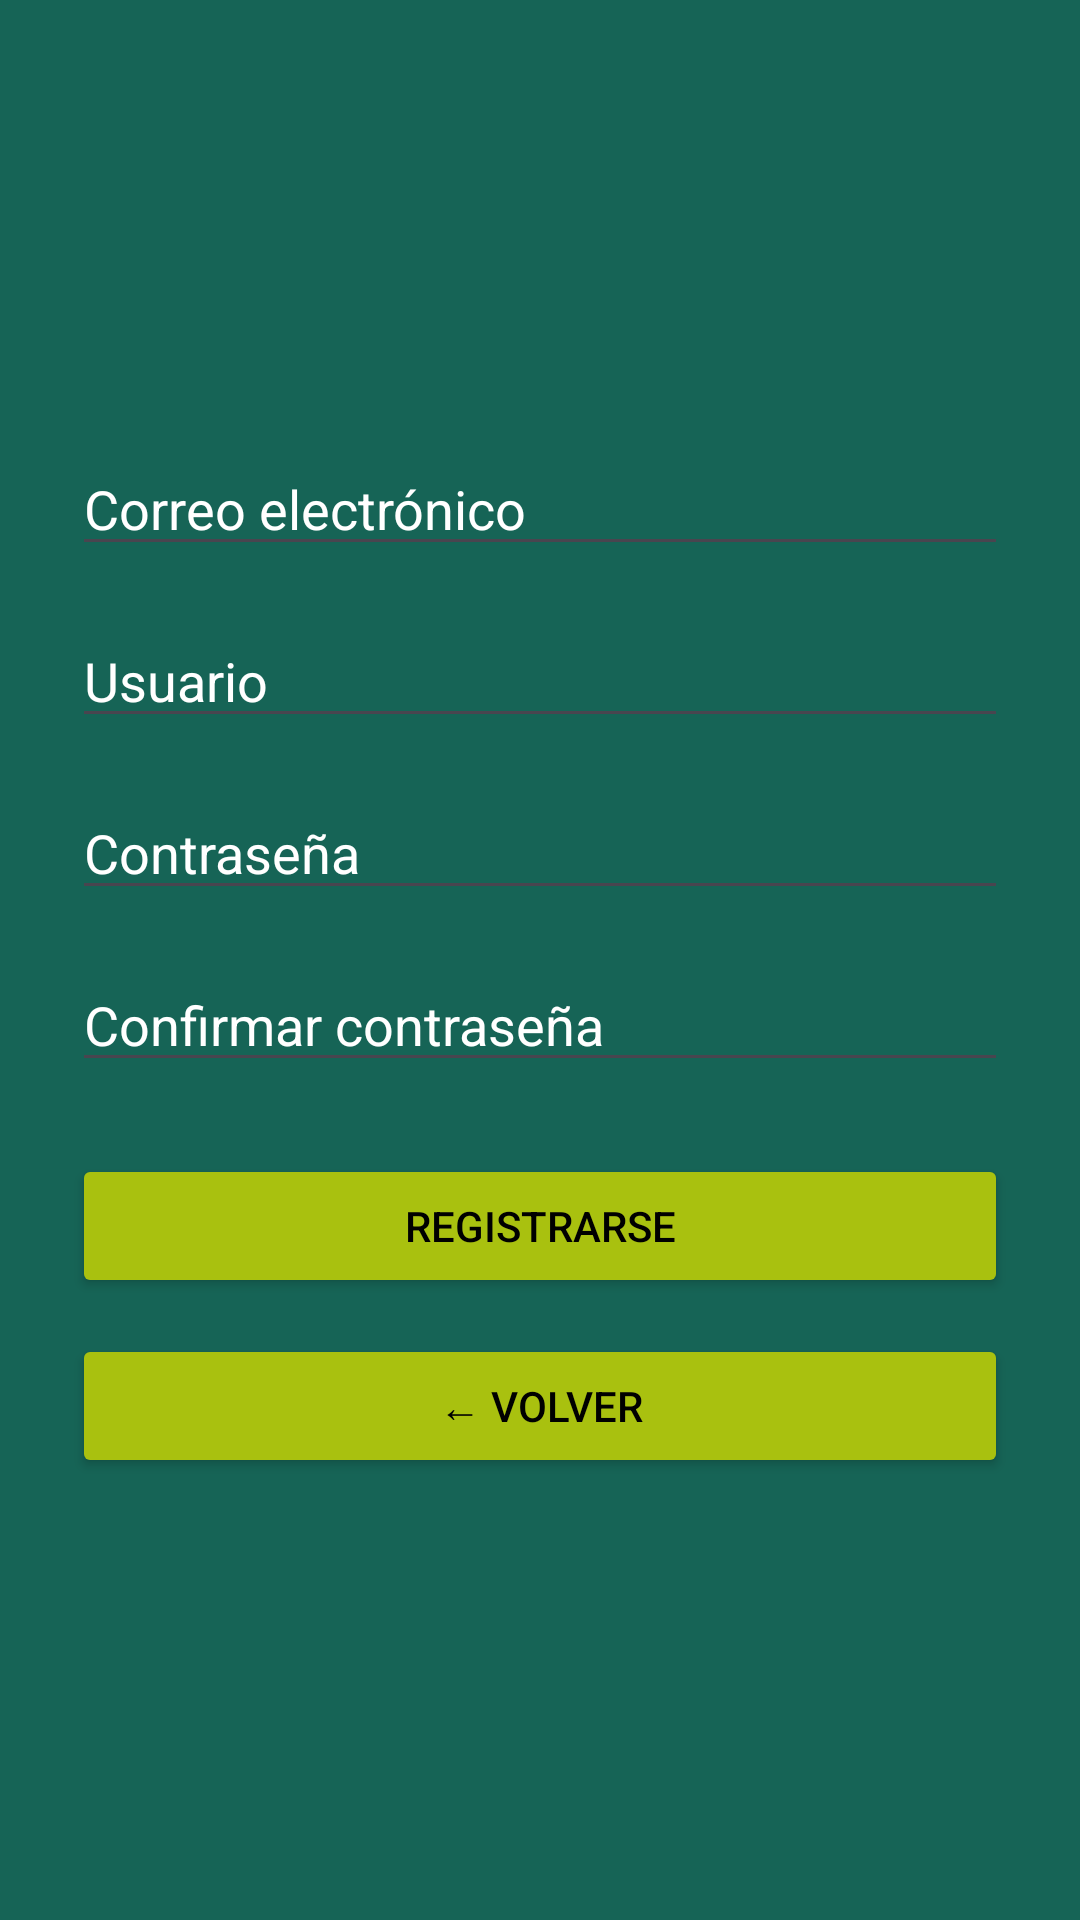

Android layout source for this screen:
<!-- AndroidManifest.xml: application theme Theme.Txorionak -->
<!-- res/layout/activity_register.xml -->
<?xml version="1.0" encoding="utf-8"?>
<LinearLayout xmlns:android="http://schemas.android.com/apk/res/android"
    android:layout_width="match_parent"
    android:layout_height="match_parent"
    android:orientation="vertical"
    android:padding="24dp"
    android:gravity="center"
    android:background="@color/birdSky">

    <EditText
        android:id="@+id/etEmail"
        android:layout_width="match_parent"
        android:layout_height="wrap_content"
        android:hint="Correo electrónico"
        android:inputType="textEmailAddress"
        android:layout_marginBottom="16dp"
        android:textColorHint="@color/white"
        android:textColor="@color/black"/>


    <EditText
        android:id="@+id/etUsername"
        android:layout_width="match_parent"
        android:layout_height="wrap_content"
        android:hint="Usuario"
        android:inputType="textPersonName"
        android:layout_marginBottom="16dp"
        android:textColorHint="@color/white"
        android:textColor="@color/black"/>

    <EditText
        android:id="@+id/etPassword"
        android:layout_width="match_parent"
        android:layout_height="wrap_content"
        android:hint="Contraseña"
        android:inputType="textPassword"
        android:layout_marginBottom="16dp"
        android:textColorHint="@color/white"
        android:textColor="@color/black"/>

    <EditText
        android:id="@+id/etConfirmPassword"
        android:layout_width="match_parent"
        android:layout_height="wrap_content"
        android:hint="Confirmar contraseña"
        android:inputType="textPassword"
        android:layout_marginBottom="24dp"
        android:textColorHint="@color/white"
        android:textColor="@color/black"/>

    <Button
        android:id="@+id/btnRegister"
        android:layout_width="match_parent"
        android:layout_height="wrap_content"
        android:text="Registrarse"
        android:backgroundTint="@color/birdCloud"
        android:textColor="@android:color/black" />

    <Button
        android:id="@+id/btnBack"
        android:layout_width="match_parent"
        android:layout_height="wrap_content"
        android:text="← Volver"
        android:backgroundTint="@color/birdCloud"
        android:textColor="@android:color/black"
        android:layout_marginTop="12dp"
        />

</LinearLayout>
<!-- resources referenced by this layout -->
<resources>
  <color name="birdCloud">#A9C10F</color>
  <color name="birdSky">#166456</color>
  <color name="black">#FF000000</color>
  <color name="white">#FFFFFFFF</color>
  <style name="Theme.Txorionak" parent="Base.Theme.Txorionak" />
  <style name="Base.Theme.Txorionak" parent="Theme.Material3.DayNight.NoActionBar">
          
          
      </style>
</resources>
